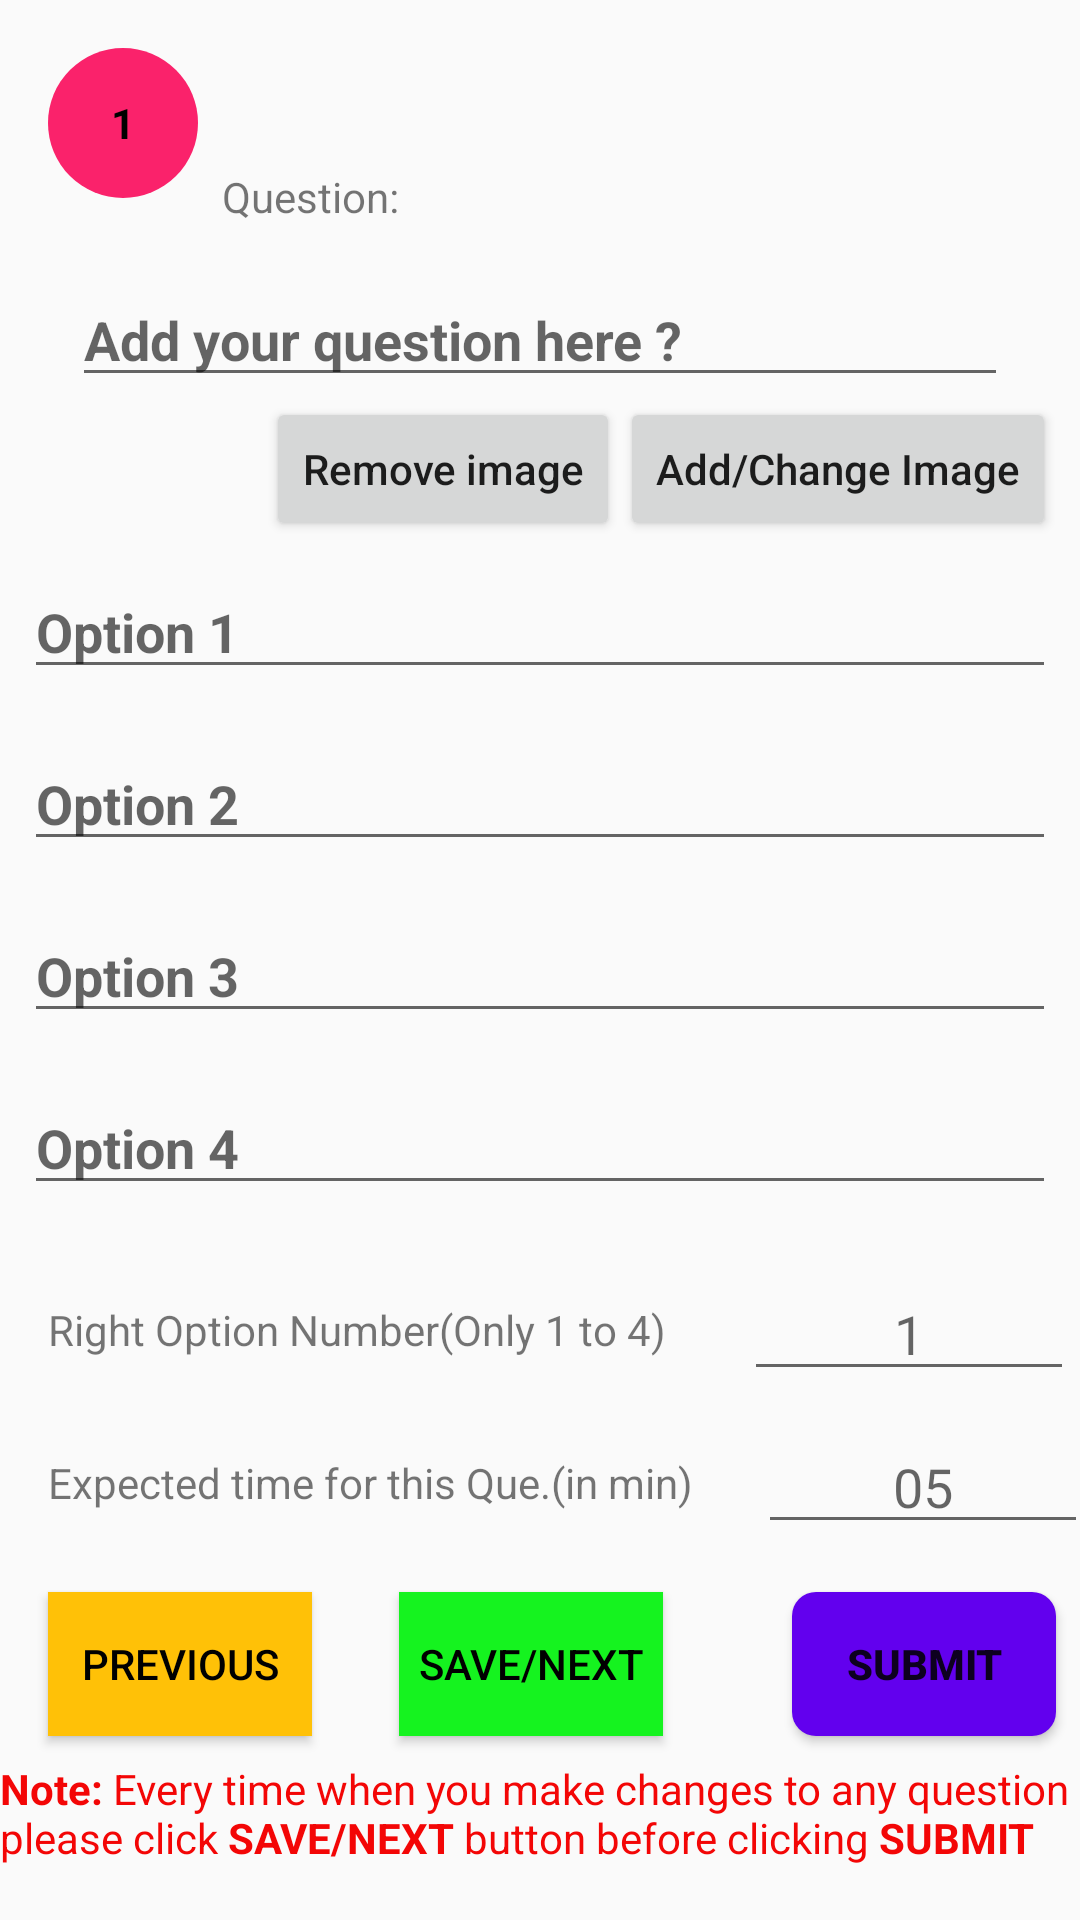

This screen was rendered from an Android layout file. Write that file and the resources it references.
<!-- AndroidManifest.xml: application theme AppTheme -->
<!-- res/layout/activity_quiz_data.xml -->
<?xml version="1.0" encoding="utf-8"?>
<ScrollView xmlns:android="http://schemas.android.com/apk/res/android"
    xmlns:app="http://schemas.android.com/apk/res-auto"
    xmlns:tools="http://schemas.android.com/tools"
    android:layout_width="match_parent"
    android:layout_height="match_parent"
    tools:context=".activity.FillQuizDataActivity">
    <androidx.constraintlayout.widget.ConstraintLayout
        android:layout_width="match_parent"
        android:layout_height="wrap_content"
        >

        <ImageView
            android:id="@+id/imageQuestion"
            android:layout_width="wrap_content"
            android:layout_height="wrap_content"
            android:layout_marginStart="8dp"
            android:layout_marginTop="8dp"
            android:layout_marginEnd="8dp"
            android:visibility="gone"
            app:layout_constraintEnd_toEndOf="parent"
            app:layout_constraintStart_toStartOf="parent"
            app:layout_constraintTop_toBottomOf="@+id/addImage">

        </ImageView>

        <Button
            android:layout_width="wrap_content"
            android:layout_height="wrap_content"
            android:id="@+id/removeImage"
            android:text="Remove image"
            android:textAllCaps="false"
            app:layout_constraintEnd_toStartOf="@+id/addImage"
            app:layout_constraintTop_toBottomOf="@+id/question">

        </Button>

        <Button
            android:id="@+id/addImage"
            android:layout_width="wrap_content"
            android:layout_height="wrap_content"
            android:layout_marginEnd="8dp"
            android:text="Add/Change Image"
            android:textAllCaps="false"
            app:layout_constraintEnd_toEndOf="parent"
            app:layout_constraintHorizontal_bias="1.0"
            app:layout_constraintStart_toStartOf="parent"
            app:layout_constraintTop_toBottomOf="@+id/question">

        </Button>

    <TextView
        android:id="@+id/textView4"
        android:layout_width="wrap_content"
        android:layout_height="wrap_content"
        android:layout_marginStart="8dp"
        android:layout_marginTop="32dp"
        android:text="Question:"
        android:textStyle="normal"
        app:layout_constraintBottom_toBottomOf="parent"
        app:layout_constraintEnd_toEndOf="parent"
        app:layout_constraintHorizontal_bias="0.0"
        app:layout_constraintStart_toEndOf="@+id/displaynumber"
        app:layout_constraintTop_toTopOf="parent"
        app:layout_constraintVertical_bias="0.042">

    </TextView>

    <EditText
        android:id="@+id/question"
        android:layout_width="match_parent"
        android:layout_height="wrap_content"
        android:layout_marginStart="24dp"
        android:layout_marginTop="16dp"
        android:layout_marginEnd="24dp"
        android:hint="Add your question here ?"
        android:textColor="#000"
        android:textStyle="bold"
        app:layout_constraintEnd_toEndOf="parent"
        app:layout_constraintStart_toStartOf="parent"
        app:layout_constraintTop_toBottomOf="@+id/textView4">

    </EditText>


        <EditText
            android:id="@+id/option1"
            android:layout_width="match_parent"
            android:layout_height="wrap_content"
            android:layout_marginStart="8dp"
            android:layout_marginTop="8dp"
            android:layout_marginEnd="8dp"
            android:hint="Option 1"
            android:textColor="#000"
            android:textStyle="bold"
            app:layout_constraintEnd_toEndOf="parent"
            app:layout_constraintStart_toStartOf="parent"
            app:layout_constraintTop_toBottomOf="@+id/imageQuestion">

        </EditText>

    <EditText
        android:id="@+id/option2"
        android:layout_width="match_parent"
        android:layout_height="wrap_content"
        android:layout_marginStart="8dp"
        android:layout_marginTop="16dp"
        android:layout_marginEnd="8dp"
        android:hint="Option 2"
        android:textColor="#000"
        android:textStyle="bold"
        app:layout_constraintEnd_toEndOf="parent"
        app:layout_constraintStart_toStartOf="parent"
        app:layout_constraintTop_toBottomOf="@+id/option1">

    </EditText>

    <EditText
        android:id="@+id/option3"
        android:layout_width="match_parent"
        android:layout_height="wrap_content"
        android:layout_marginStart="8dp"
        android:layout_marginTop="16dp"
        android:layout_marginEnd="8dp"
        android:hint="Option 3"
        android:textColor="#000"
        android:textStyle="bold"
        app:layout_constraintEnd_toEndOf="parent"
        app:layout_constraintStart_toStartOf="parent"
        app:layout_constraintTop_toBottomOf="@+id/option2">

    </EditText>

    <EditText
        android:id="@+id/option4"
        android:layout_width="match_parent"
        android:layout_height="wrap_content"
        android:layout_marginStart="8dp"
        android:layout_marginTop="16dp"
        android:layout_marginEnd="8dp"
        android:hint="Option 4"
        android:textColor="#000"
        android:textStyle="bold"
        app:layout_constraintEnd_toEndOf="parent"
        app:layout_constraintStart_toStartOf="parent"
        app:layout_constraintTop_toBottomOf="@+id/option3">

    </EditText>

    <TextView
        android:id="@+id/textView5"
        android:layout_width="wrap_content"
        android:layout_height="wrap_content"


        android:layout_marginStart="16dp"
        android:layout_marginTop="32dp"
        android:text="Right Option Number(Only 1 to 4)"
        app:layout_constraintEnd_toEndOf="parent"
        app:layout_constraintHorizontal_bias="0.0"
        app:layout_constraintStart_toStartOf="parent"
        app:layout_constraintTop_toBottomOf="@+id/option4">

    </TextView>

    <EditText
        android:id="@+id/correctoption"
        android:layout_width="110dp"
        android:textAlignment="center"
        android:layout_height="wrap_content"
        android:hint="1"
        android:layout_marginStart="32dp"
        android:layout_marginEnd="8dp"
        android:maxLength="1"
        android:inputType="number"
        app:layout_constraintBottom_toBottomOf="@+id/textView5"
        app:layout_constraintEnd_toEndOf="parent"
        app:layout_constraintStart_toEndOf="@+id/textView5"
        app:layout_constraintTop_toTopOf="@+id/textView5" />
    <TextView
        android:id="@+id/textView6"
        android:layout_width="wrap_content"
        android:layout_height="wrap_content"


        android:layout_marginStart="16dp"
        android:layout_marginTop="32dp"
        android:text="Expected time for this Que.(in min)"
        app:layout_constraintEnd_toEndOf="parent"
        app:layout_constraintHorizontal_bias="0.0"
        app:layout_constraintStart_toStartOf="parent"
        app:layout_constraintTop_toBottomOf="@+id/textView5">

    </TextView>

    <EditText
        android:id="@+id/questiontime"
        android:layout_width="110dp"
        android:textAlignment="center"
        android:layout_height="wrap_content"
        android:hint="05"
        android:layout_marginStart="32dp"
        android:layout_marginEnd="8dp"
        android:maxLength="2"
        android:inputType="number"
        app:layout_constraintBottom_toBottomOf="@+id/textView6"
        app:layout_constraintEnd_toEndOf="parent"
        app:layout_constraintStart_toEndOf="@+id/textView6"
        app:layout_constraintTop_toTopOf="@+id/textView6" />

    <Button
        android:id="@+id/nextquestion"
        android:layout_width="wrap_content"
        android:layout_height="wrap_content"
        android:layout_marginTop="16dp"
        android:layout_marginEnd="16dp"
        android:text="Save/Next"
        android:textColor="#000"
        android:background="#15F31F"
        app:layout_constraintEnd_toEndOf="parent"
        app:layout_constraintHorizontal_bias="0.52"
        app:layout_constraintStart_toStartOf="parent"
        app:layout_constraintTop_toBottomOf="@+id/questiontime">

    </Button>

    <Button
        android:id="@+id/previousquestion"
        android:layout_width="wrap_content"
        android:layout_height="wrap_content"
        android:layout_marginStart="16dp"
        android:layout_marginTop="16dp"
        android:text="Previous"
        android:textColor="#000"
        android:background="#FFC107"
        app:layout_constraintEnd_toEndOf="parent"
        app:layout_constraintHorizontal_bias="0.0"
        app:layout_constraintStart_toStartOf="parent"
        app:layout_constraintTop_toBottomOf="@+id/questiontime">

    </Button>

    <Button
        android:id="@+id/submitquestion"
        android:layout_width="wrap_content"
        android:layout_height="wrap_content"
        android:layout_marginStart="16dp"
        android:layout_marginTop="16dp"
        android:layout_marginEnd="8dp"
        android:background="@drawable/round_button"
        android:textStyle="bold"
        android:text="Submit"
        app:layout_constraintEnd_toEndOf="parent"
        app:layout_constraintHorizontal_bias="1.0"
        app:layout_constraintStart_toStartOf="parent"
        app:layout_constraintTop_toBottomOf="@+id/questiontime">

    </Button>

    <TextView
        android:id="@+id/displaynumber"
        android:layout_width="wrap_content"
        android:layout_height="wrap_content"
        android:layout_marginStart="16dp"
        android:layout_marginTop="16dp"
        android:background="@drawable/round_button3"
        android:clickable="false"
        android:gravity="center"
        android:text="1"
        android:textAlignment="center"
        android:textColor="#000"
        android:textStyle="bold"
        app:layout_constraintBottom_toBottomOf="parent"
        app:layout_constraintEnd_toEndOf="parent"
        app:layout_constraintHorizontal_bias="0.0"
        app:layout_constraintStart_toStartOf="parent"
        app:layout_constraintTop_toTopOf="parent"
        app:layout_constraintVertical_bias="0.0">

    </TextView>

    <TextView
        android:id="@+id/textView9"
        android:layout_width="match_parent"
        android:layout_height="wrap_content"
        android:layout_marginTop="8dp"
        android:text="@string/QuizNote"
        android:textColor="#F30606"

        app:layout_constraintEnd_toEndOf="parent"
        app:layout_constraintStart_toStartOf="parent"
        app:layout_constraintTop_toBottomOf="@+id/nextquestion" />

    <ProgressBar
        android:id="@+id/progress_circular"
        style="?android:attr/progressBarStyleLarge"
        android:layout_width="match_parent"
        android:layout_height="match_parent"
        android:outlineAmbientShadowColor="#3F51B5"
        android:layout_centerHorizontal="true"
        android:layout_marginStart="8dp"
        android:layout_marginEnd="8dp"
        android:visibility="gone"
        app:layout_constraintBottom_toBottomOf="parent"
        app:layout_constraintEnd_toEndOf="parent"
        app:layout_constraintStart_toStartOf="parent"
        app:layout_constraintTop_toTopOf="parent" />

    </androidx.constraintlayout.widget.ConstraintLayout>

</ScrollView>
<!-- resources referenced by this layout -->
<resources>
  <!-- drawable round_button (drawable) -->
  <?xml version="1.0" encoding="utf-8"?>
  <selector xmlns:android="http://schemas.android.com/apk/res/android">
  <item android:state_pressed="false">
      <shape android:shape="rectangle">
          <corners
              android:topLeftRadius="8dp"
              android:topRightRadius="8dp"
              android:bottomLeftRadius="8dp"
              android:bottomRightRadius="8dp">
  
          </corners>
          <solid android:color="@color/colorPrimary"></solid>
  
  
      </shape>
  
  </item>
  </selector>
  <!-- drawable round_button3 (drawable) -->
  <?xml version="1.0" encoding="utf-8"?>
  <selector xmlns:android="http://schemas.android.com/apk/res/android">
  <item android:state_pressed="false">
      <shape android:shape="oval">
          <size android:height="50dp"
              android:width="50dp"></size>
          <solid android:color="#FA226B"></solid>
  
  
      </shape>
  
  </item>
  </selector>
  <string name="QuizNote"><b>Note:</b> Every time when you make changes to any question please click <b>SAVE/NEXT</b> button before clicking <b>SUBMIT</b></string>
  <style name="AppTheme" parent="Theme.AppCompat.Light.DarkActionBar">
          
          <item name="colorPrimary">@color/colorPrimary</item>
          <item name="colorPrimaryDark">@color/colorPrimaryDark</item>
          <item name="colorAccent">@color/colorAccent</item>
      </style>
  <color name="colorPrimary">#6200EE</color>
  <color name="colorPrimaryDark">#3700B3</color>
  <color name="colorAccent">#03DAC5</color>
</resources>
